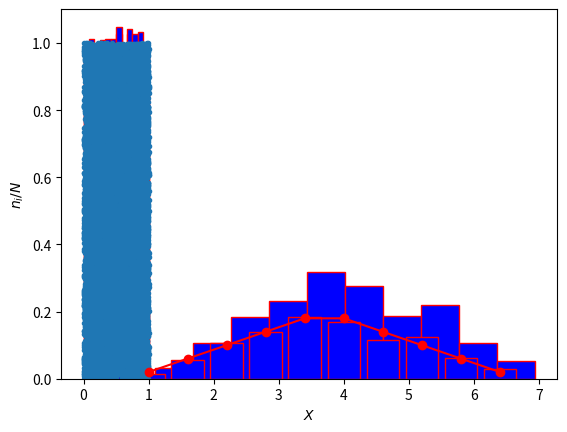

Here is the Python script that generated this plot:

import numpy as np
import random
import matplotlib.pyplot as plt

def homogeneou(x_0, a, c, m, n):
  arr = [x_0/(m+1)]
  for i in range(n):
    x = (a*x_0 + c) % m
    arr.append(x/(m+1))
    x_0 = x
  return arr

def triangular(mi, n):
  return [mi + (random.uniform(0,1) + random.uniform(0,1) - 1) * delta for _ in range(n)]

def F(x, u):
  if x<=u:
    return((-1/pow(delta,2)) * (-(pow(x,2)/2) + u*x) + (x/delta) - ((-1/pow(delta,2)) * (-pow((u-delta),2)/2 + u*(u-delta)) + (u-delta)/delta))
  else:
    return((-1/pow(delta,2)) * (pow(x,2)/2 - u*x) + x/delta - (-1/pow(delta,2) * (pow(u,2)/2 - pow(u,2)) + u/delta) + 1/2)

def check(arr, n):
    mi = 1/n*sum([i for i in arr])
    sigm = (1/n*sum([pow(i-mi, 2) for i in arr]))**0.5
    print(mi, sigm)

x_0 = 10
n1 = 10**4
k = 12

a = 123
c = 1
m = 2**15

a2 = 69069
c2 = 1
m2 = 2**32

arr1 = homogeneou(x_0, a, c, m, n1)
arr2 = homogeneou(x_0, a2, c2, m2, n1)

check(arr1, n1)
check(arr2, n1)

##################################

mi = 4
delta = 3
n = 10**3
K = 10

triangle_arr = triangular(mi, n)

a = mi - delta
b = mi + delta
h = (b - a) / K

bins = np.zeros(K)
for number in triangle_arr:
  for j in range(K):
    if number < a + (j+1) * h:
      bins[j] += 1
      break

arr_val = [F(i+h, mi) - F(i, mi) for i in np.arange(a, b, h)]

test = sum([pow(bins[i] - n*arr_val[i],2) / (n*arr_val[i]) for i in range(K)])

plt.plot(arr2[0:n1-1:], arr2[1:n1:], linestyle = ' ', marker = '.')
plt.xlabel('$X_{i}$')
plt.ylabel('$X_{i+1}$')
plt.show()

plt.hist(arr1, density = True, color = 'b', edgecolor = 'r', bins = k)
plt.hist(arr2, density = True, color = 'b', edgecolor = 'r', bins = k)
plt.xlabel('$X$')
plt.ylabel('$P(X)$')
plt.show()

plt.hist(triangle_arr, density = True, color = 'b', edgecolor = 'r', bins = K)

plt.bar([i for i in np.arange(a, b, h)], bins/n, color = 'b', edgecolor = 'r', width=0.5)
plt.plot([i for i in np.arange(a, b, h)], arr_val, 'r', label='$p_i$', marker = 'o')
plt.xlabel('$X$')
plt.ylabel('$n_i/N$')
plt.show()